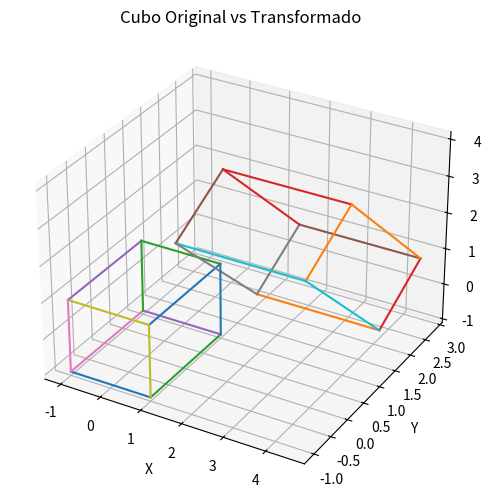

Here is the Python script that generated this plot:
import numpy as np
import matplotlib.pyplot as plt

#Reutilizar matrices 4x4 de la practica 2.3
def obtener_matriz_traslacion_3d(tx,ty,tz):
    return np.array([
        [1, 0, 0, tx],
        [0, 1, 0, ty],
        [0, 0, 1, tz],
        [0, 0, 0, 1]
    ], dtype = float)

def obtener_matriz_escalacion_3d(sx,sy, sz):
    return np.array([
        [sx, 0, 0, 0],
        [0, sy, 0, 0],
        [0, 0, sz, 0],
        [0, 0, 0, 1]
    ], dtype = float)

def rotacion_x(grados):
    t = np.radians(grados)
    c, s = np.cos(t), np.sin(t)
    return np.array([
        [1, 0, 0, 0],
        [0, c, -s, 0],
        [0, s, c, 0],
        [0, 0, 0, 1]
    ], dtype = float)

def rotacion_y(grados):
    t = np.radians(grados)
    c, s = np.cos(t), np.sin(t)
    return np.array([
        [c, 0, s, 0],
        [0, 1, 0, 0],
        [-s, 0, c, 0],
        [0, 0, 0, 1]
    ], dtype = float)

def rotacion_z(grados):
    t = np.radians(grados)
    c, s = np.cos(t), np.sin(t)
    return np.array([
        [c, -s, 0, 0],
        [s, c, 0, 0],
        [0, 0, 1, 0],
        [0, 0, 0, 1]
    ], dtype = float)

vertices = np.array([
    [-1,-1,-1],[1,-1,-1],[1,1,-1],[-1,1,-1],
    [-1,-1, 1],[1,-1, 1],[1, 1, 1],[-1, 1, 1]
], dtype=float)

aristas = [(0,1),(1,2),(2,3),(3,0),
           (4,5),(5,6),(6,7),(7,4),
           (0,4),(1,5),(2,6),(3,7)]

Vh = np.c_[vertices, np.ones(len(vertices))] 
M = (obtener_matriz_traslacion_3d(3,1,2) @ rotacion_x(35) @ obtener_matriz_escalacion_3d(1.5, 0.8, 2.0))
V2 = (M @ Vh.T).T[:, :3]

# Visualizar el cubo
fig = plt.figure(figsize=(8, 6))
ax = fig.add_subplot(111, projection='3d')

# Dibujar las aristas
for i, j in aristas:
    ax.plot(*zip(vertices[i], vertices[j]))
    ax.plot(*zip(V2[i], V2[j]))

ax.set_xlabel('X'); ax.set_ylabel('Y'); ax.set_zlabel('Z')
ax.set_title('Cubo Original vs Transformado')

plt.show()
